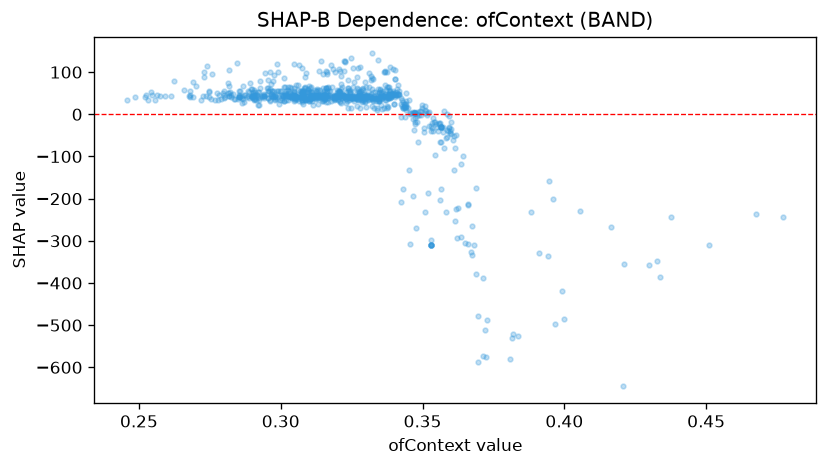

Values plotted in this chart, from the file beside it:
feature_value, shap_value
0.2883, 54.39
0.3065, 44.83
0.3172, 45.44
0.3132, 41.53
0.3392, 47.64
0.3395, 49.4
0.3167, 63.71
0.324, 41.4
0.3497, 21.02
0.307, 55.12
0.309, 34.72
0.3377, 37.47
0.3158, 61.33
0.33, 45.62
0.2968, 47.04
0.2907, 33.2
0.3025, 34.02
0.3295, 49.05
0.3433, 23.58
0.3425, 25.45
0.2915, 44.97
0.33, 43.64
0.3362, 54.15
0.321, 31.27
0.3248, 38.39
0.3122, 39.57
0.313, 44.97
0.3675, -333.3
0.3393, 45.91
0.308, 52.33
0.3662, -211.9
0.3112, 39.62
0.3593, -32.38
0.3103, 38.93
0.323, 44.31
0.356, -20
0.3268, 41.69
0.322, 43.23
0.2953, 54.98
0.2962, 33.36
0.3067, 42.15
0.344, 18
0.3437, 24.51
0.3435, 17.16
0.3565, -29.79
0.3565, -29.79
0.3565, -29.79
0.3565, -29.79
0.3565, -29.79
0.3158, 43.21
0.3387, 46.28
0.3272, 33.61
0.2718, 33.57
0.2857, 55.77
0.3078, 55.79
0.292, 40.17
0.3482, -4.435
0.3307, 34.47
0.3167, 38.47
0.305, 43.01
... 811 more rows
